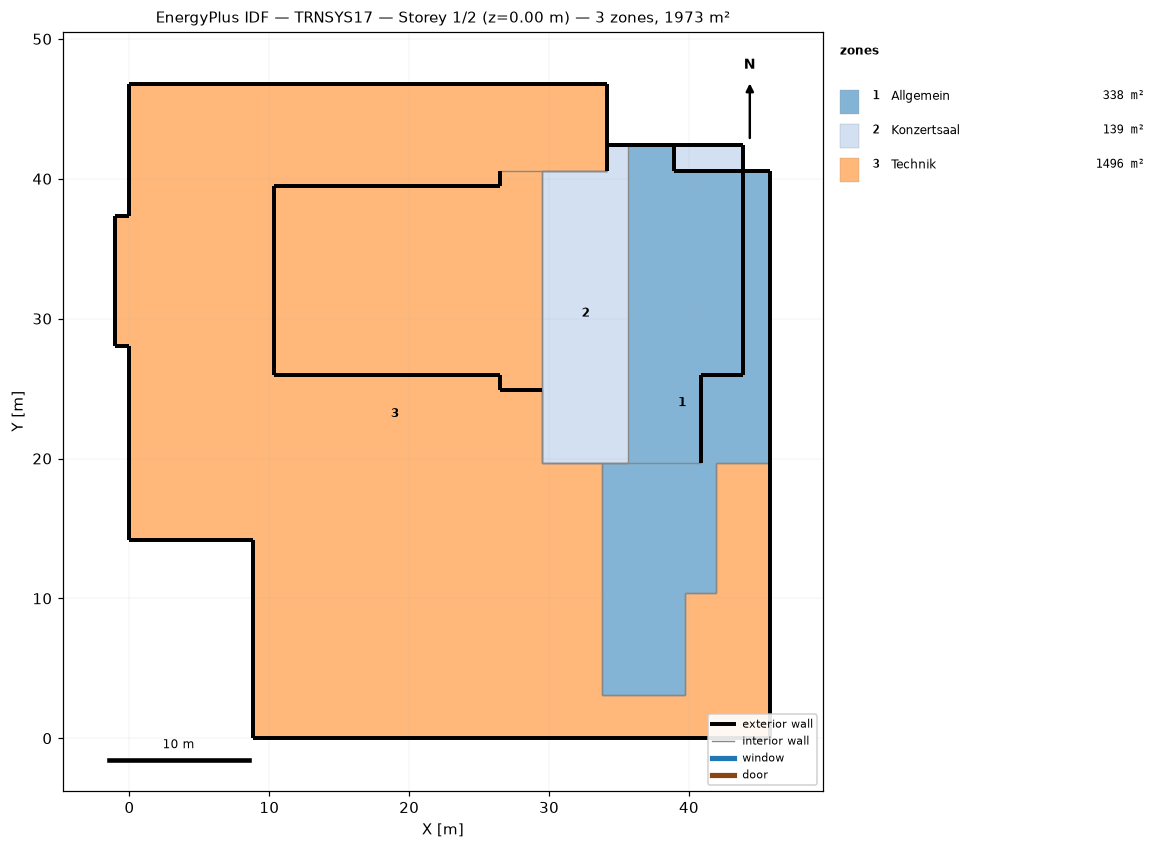
=== STOREY PLAN SPEC (per zone: floor XY polygon, exterior-wall plan segments, windows/doors) ===
zone 1: Allgemein  (337.6 m²)
  floor: (45.82, 40.57) (45.82, 19.71) (41.91, 19.71) (41.91, 10.41) (39.71, 10.41) (39.71, 3.06) (33.81, 3.06) (33.81, 19.71) (35.62, 19.71) (35.62, 42.42) (38.93, 42.42) (38.93, 40.57)
  exterior wall: (38.93, 42.42) – (35.62, 42.42)  [3.3 m]
  exterior wall: (39.93, 40.57) – (38.93, 40.57)  [1.0 m]
  exterior wall: (45.82, 40.57) – (39.93, 40.57)  [5.9 m]
  exterior wall: (38.93, 40.57) – (38.93, 42.42)  [1.9 m]
  exterior wall: (45.82, 19.71) – (45.82, 40.57)  [20.9 m]
  interior walls: 8
zone 2: Konzertsaal  (139.3 m²)
  floor: (35.62, 42.42) (35.62, 19.71) (29.51, 19.71) (29.51, 40.57) (34.17, 40.57) (34.17, 42.42)
  floor: (43.86, 42.42) (43.86, 40.57) (38.93, 40.57) (38.93, 42.42)
  exterior wall: (43.86, 42.42) – (34.17, 42.42)  [9.7 m]
  exterior wall: (43.86, 25.97) – (43.86, 42.42)  [16.5 m]
  exterior wall: (26.51, 25.97) – (26.51, 24.87)  [1.1 m]
  exterior wall: (10.33, 39.47) – (10.33, 25.97)  [13.5 m]
  exterior wall: (26.51, 40.57) – (26.51, 39.47)  [1.1 m]
  exterior wall: (40.86, 19.71) – (40.86, 25.97)  [6.3 m]
  exterior wall: (40.86, 25.97) – (43.86, 25.97)  [3.0 m]
  exterior wall: (26.51, 39.47) – (10.33, 39.47)  [16.2 m]
  exterior wall: (35.62, 42.42) – (34.17, 42.42)  [1.4 m]
  exterior wall: (10.33, 25.97) – (26.51, 25.97)  [16.2 m]
  exterior wall: (34.17, 42.42) – (34.17, 40.57)  [1.9 m]
  exterior wall: (26.51, 24.87) – (29.51, 24.87)  [3.0 m]
  interior walls: 5
zone 3: Technik  (1496.4 m²)
  floor: (34.17, 46.77) (34.17, 40.57) (29.51, 40.57) (29.51, 19.71) (33.81, 19.71) (33.81, 3.06) (39.71, 3.06) (39.71, 10.41) (41.91, 10.41) (41.91, 19.71) (45.82, 19.71) (45.82, 0.00) (8.80, 0.00) (8.80, 14.18) (0.00, 14.18) (0.00, 28.05) (-1.00, 28.05) (-1.00, 37.37) (0.00, 37.37) (0.00, 46.77)
  exterior wall: (8.80, 0.00) – (45.82, 0.00)  [37.0 m]
  exterior wall: (45.82, 0.00) – (45.82, 19.71)  [19.7 m]
  exterior wall: (8.80, 14.18) – (8.80, 0.00)  [14.2 m]
  exterior wall: (0.00, 14.18) – (8.80, 14.18)  [8.8 m]
  exterior wall: (-1.00, 37.37) – (-1.00, 28.05)  [9.3 m]
  exterior wall: (0.00, 37.37) – (-1.00, 37.37)  [1.0 m]
  exterior wall: (0.00, 46.77) – (0.00, 37.37)  [9.4 m]
  exterior wall: (0.00, 28.05) – (0.00, 14.18)  [13.9 m]
  exterior wall: (34.17, 46.77) – (0.00, 46.77)  [34.2 m]
  exterior wall: (-1.00, 28.05) – (0.00, 28.05)  [1.0 m]
  exterior wall: (34.17, 40.57) – (34.17, 46.77)  [6.2 m]
  interior walls: 9

=== DERIVED (storey summary) ===
Building: TRNSYS17
Storey: 1 of 2  (floor level z = 0.00 m)
Storey gross floor area: 1973.2 m²
Zones on this storey: 3
  - Allgemein: floor 337.6 m²; exterior wall 32.9 m (118.5 m²); WWR 0.0%
  - Konzertsaal: floor 139.3 m²; exterior wall 89.8 m (478.4 m²); WWR 0.0%
  - Technik: floor 1496.4 m²; exterior wall 154.7 m (556.8 m²); WWR 0.0%
Zone adjacency: (none detected)